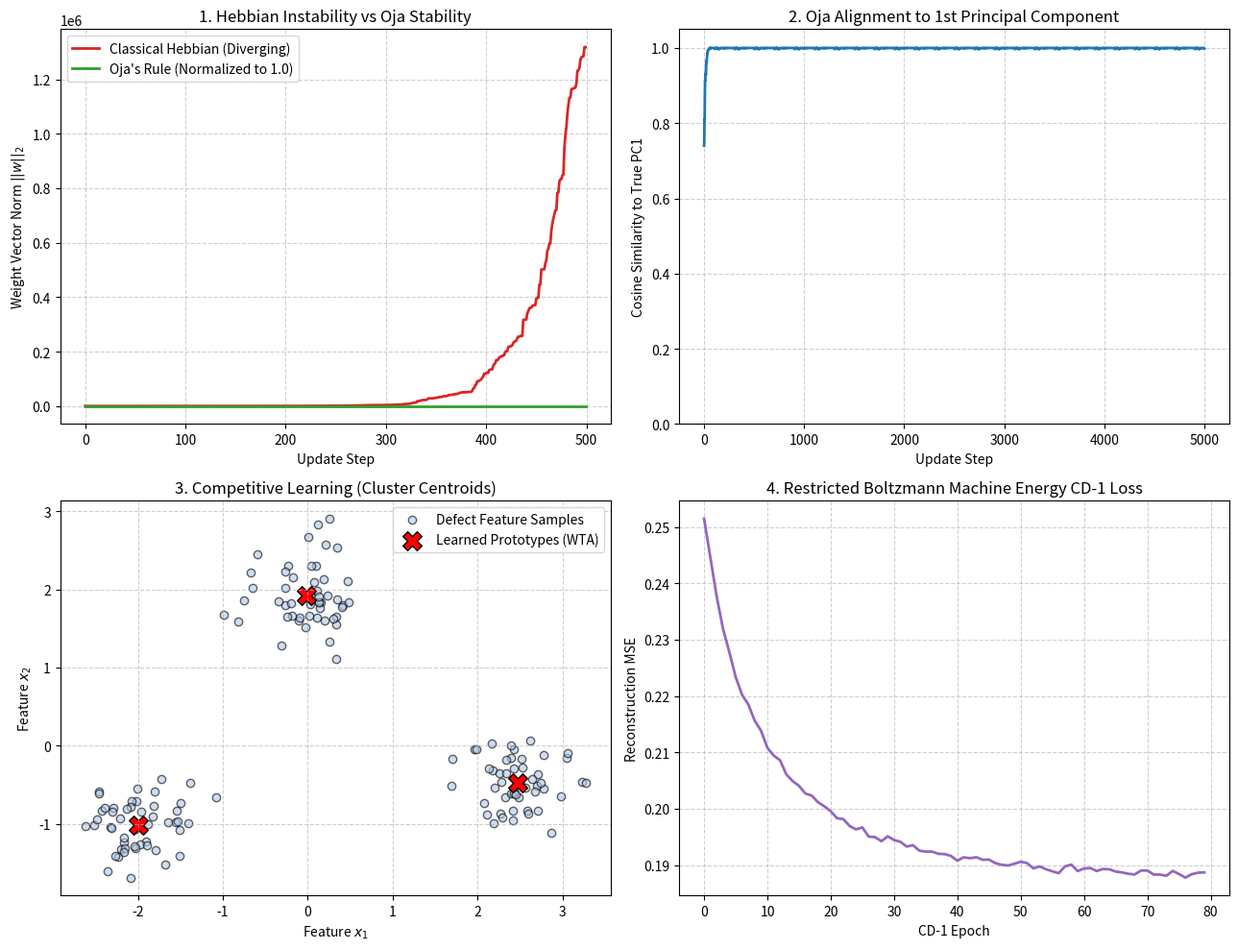

Recreate this plot in Python.
"""
fundamentals/unsupervised_learning.py
Unsupervised, Associative, and Energy-Based Neural Learning from Scratch:
1. Classical Hebbian Learning (Hebb, 1949) & demonstration of unbounded weight growth.
2. Modified Hebbian / Oja's Subspace Rule (Oja, 1982) & convergence to the 1st Principal Component.
3. Competitive Learning / Winner-Take-All (WTA) defect cluster centroid discovery.
4. Compact Restricted Boltzmann Machine (RBM) / Energy-Based Model via Contrastive Divergence (CD-1).
Generates outputs/figures/unsupervised_and_energy_learning.png.
"""

import os
import numpy as np
import matplotlib.pyplot as plt

np.random.seed(42)

def sigmoid(z):
    return 1.0 / (1.0 + np.exp(-np.clip(z, -30, 30)))

def demo_hebbian_and_oja():
    print("=" * 60)
    print("1. HEBBIAN VS OJA'S MODIFIED HEBBIAN LEARNING")
    print("=" * 60)
    
    # 2D synthetic correlated defect features (e.g., length vs width of surface cracks)
    N = 200
    mean = [0.0, 0.0]
    cov = [[2.0, 1.6], [1.6, 1.5]]  # Strongly correlated along diagonal
    X = np.random.multivariate_normal(mean, cov, N)
    
    # True 1st Principal Component via SVD
    _, _, Vt = np.linalg.svd(X)
    true_pc1 = Vt[0]
    if true_pc1[0] < 0:
        true_pc1 = -true_pc1
    print(f"True 1st Principal Component (PCA): {true_pc1}")
    
    # 1. Classical Hebbian Learning: dw = eta * y * x
    w_hebb = np.random.randn(2)
    w_hebb /= np.linalg.norm(w_hebb)
    eta_hebb = 0.01
    hebb_norms = []
    
    for epoch in range(10):
        for x in X:
            y = np.dot(w_hebb, x)
            w_hebb += eta_hebb * y * x
            hebb_norms.append(np.linalg.norm(w_hebb))
    print(f"Classical Hebbian initial norm: 1.0 -> Final norm: {hebb_norms[-1]:.2f} (Exponential Divergence)")
    
    # 2. Oja's Rule: dw = eta * y * (x - y * w)
    w_oja = np.random.randn(2)
    w_oja /= np.linalg.norm(w_oja)
    eta_oja = 0.02
    oja_norms = []
    oja_alignments = []
    
    for epoch in range(25):
        for x in X:
            y = np.dot(w_oja, x)
            w_oja += eta_oja * y * (x - y * w_oja)
            oja_norms.append(np.linalg.norm(w_oja))
            
            # Cosine similarity to true PC1
            align = abs(np.dot(w_oja, true_pc1) / (np.linalg.norm(w_oja) * np.linalg.norm(true_pc1)))
            oja_alignments.append(align)
            
    print(f"Oja's Rule Final Weight: {w_oja}, Norm: {np.linalg.norm(w_oja):.4f}")
    print(f"Alignment to True PC1: {oja_alignments[-1]:.6f} (Matches First Principal Component!)")
    return X, true_pc1, w_oja, hebb_norms, oja_norms, oja_alignments

def demo_competitive_learning():
    print("\n" + "=" * 60)
    print("2. COMPETITIVE LEARNING (WINNER-TAKE-ALL)")
    print("=" * 60)
    
    # 3 clusters representing 3 distinct surface defect profiles:
    # Cluster 1: Pitted surface (localized, small area)
    # Cluster 2: Rolled-in scale (medium area, irregular)
    # Cluster 3: Scratches (long, high aspect ratio)
    c1 = np.random.randn(50, 2) * 0.3 + np.array([-2.0, -1.0])
    c2 = np.random.randn(50, 2) * 0.4 + np.array([0.0, 2.0])
    c3 = np.random.randn(50, 2) * 0.3 + np.array([2.5, -0.5])
    X = np.vstack([c1, c2, c3])
    
    # 3 codebook weight vectors (prototypes)
    K = 3
    W_prototypes = np.random.uniform(-1, 1, (K, 2))
    eta = 0.05
    
    for epoch in range(40):
        # Decay learning rate
        lr = eta * (1.0 - epoch / 40)
        np.random.shuffle(X)
        for x in X:
            # Winner-take-all: argmin Euclidean distance
            dists = np.linalg.norm(W_prototypes - x, axis=1)
            winner = np.argmin(dists)
            # Update winner towards sample
            W_prototypes[winner] += lr * (x - W_prototypes[winner])
            
    print(f"Learned defect cluster prototypes:\n{W_prototypes}")
    return X, W_prototypes

class CompactRBM:
    """
    Restricted Boltzmann Machine trained via 1-step Contrastive Divergence (CD-1).
    Energy function: E(v, h) = -v^T W h - a^T v - b^T h
    """
    def __init__(self, n_visible=16, n_hidden=8, lr=0.05):
        self.n_visible = n_visible
        self.n_hidden = n_hidden
        self.lr = lr
        
        # Small Gaussian init
        self.W = np.random.randn(n_visible, n_hidden) * 0.05
        self.a = np.zeros(n_visible)  # visible bias
        self.b = np.zeros(n_hidden)   # hidden bias

    def sample_h(self, v):
        p_h = sigmoid(np.dot(v, self.W) + self.b)
        h_sample = (np.random.rand(*p_h.shape) < p_h).astype(np.float32)
        return p_h, h_sample

    def sample_v(self, h):
        p_v = sigmoid(np.dot(h, self.W.T) + self.a)
        v_sample = (np.random.rand(*p_v.shape) < p_v).astype(np.float32)
        return p_v, v_sample

    def train_cd1(self, X, epochs=60):
        recon_errors = []
        N = len(X)
        for epoch in range(epochs):
            # 1. Positive phase (data driven)
            v0 = X
            p_h0, h0 = self.sample_h(v0)
            
            # 2. Negative phase (model hallucination / reconstruction via Gibbs sampling)
            p_v1, v1 = self.sample_v(h0)
            p_h1, h1 = self.sample_h(v1)
            
            # 3. Parameter updates: E_data[v h^T] - E_model[v h^T]
            pos_assoc = np.dot(v0.T, p_h0) / N
            neg_assoc = np.dot(v1.T, p_h1) / N
            
            self.W += self.lr * (pos_assoc - neg_assoc)
            self.a += self.lr * np.mean(v0 - v1, axis=0)
            self.b += self.lr * np.mean(p_h0 - p_h1, axis=0)
            
            recon_err = np.mean((v0 - p_v1) ** 2)
            recon_errors.append(recon_err)
            
        return recon_errors

def demo_rbm():
    print("\n" + "=" * 60)
    print("3. RESTRICTED BOLTZMANN MACHINE (RBM) / ENERGY-BASED MODEL")
    print("=" * 60)
    
    # 4x4 binary defect patch patterns (horizontal scratch, vertical scratch)
    N_samples = 200
    X_patterns = []
    for _ in range(N_samples // 2):
        # Horizontal line at random row
        img = np.zeros((4, 4))
        r = np.random.randint(0, 4)
        img[r, :] = 1.0
        X_patterns.append(img.flatten())
    for _ in range(N_samples // 2):
        # Vertical line at random col
        img = np.zeros((4, 4))
        c = np.random.randint(0, 4)
        img[:, c] = 1.0
        X_patterns.append(img.flatten())
        
    X_bin = np.array(X_patterns, dtype=np.float32)
    rbm = CompactRBM(n_visible=16, n_hidden=6, lr=0.1)
    errors = rbm.train_cd1(X_bin, epochs=80)
    
    print(f"RBM Initial Reconstruction MSE: {errors[0]:.4f} -> Final MSE: {errors[-1]:.4f}")
    return errors, rbm

def run_all_unsupervised():
    X_corr, pc1, w_oja, hebb_norms, oja_norms, oja_alignments = demo_hebbian_and_oja()
    X_comp, W_proto = demo_competitive_learning()
    rbm_errors, rbm = demo_rbm()
    
    # Visual multi-panel figure
    os.makedirs(os.path.join("outputs", "figures"), exist_ok=True)
    fig, axes = plt.subplots(2, 2, figsize=(13, 10))
    
    # Subplot 1: Oja vs Hebbian weight norm stability
    axes[0, 0].plot(hebb_norms[:500], label="Classical Hebbian (Diverging)", color="#d62728", lw=2)
    axes[0, 0].plot(oja_norms[:500], label="Oja's Rule (Normalized to 1.0)", color="#2ca02c", lw=2)
    axes[0, 0].set_title("1. Hebbian Instability vs Oja Stability")
    axes[0, 0].set_xlabel("Update Step")
    axes[0, 0].set_ylabel("Weight Vector Norm $||w||_2$")
    axes[0, 0].grid(True, linestyle="--", alpha=0.6)
    axes[0, 0].legend()
    
    # Subplot 2: Oja convergence to PC1
    axes[0, 1].plot(oja_alignments, color="#1f77b4", lw=2)
    axes[0, 1].set_title("2. Oja Alignment to 1st Principal Component")
    axes[0, 1].set_xlabel("Update Step")
    axes[0, 1].set_ylabel("Cosine Similarity to True PC1")
    axes[0, 1].grid(True, linestyle="--", alpha=0.6)
    axes[0, 1].set_ylim(0, 1.05)
    
    # Subplot 3: Competitive learning prototypes
    axes[1, 0].scatter(X_comp[:, 0], X_comp[:, 1], c="#aec7e8", edgecolors="k", alpha=0.6, label="Defect Feature Samples")
    axes[1, 0].scatter(W_proto[:, 0], W_proto[:, 1], c="red", marker="X", s=200, edgecolors="black", label="Learned Prototypes (WTA)")
    axes[1, 0].set_title("3. Competitive Learning (Cluster Centroids)")
    axes[1, 0].set_xlabel("Feature $x_1$")
    axes[1, 0].set_ylabel("Feature $x_2$")
    axes[1, 0].grid(True, linestyle="--", alpha=0.6)
    axes[1, 0].legend()
    
    # Subplot 4: RBM Reconstruction Error
    axes[1, 1].plot(rbm_errors, color="#9467bd", lw=2)
    axes[1, 1].set_title("4. Restricted Boltzmann Machine Energy CD-1 Loss")
    axes[1, 1].set_xlabel("CD-1 Epoch")
    axes[1, 1].set_ylabel("Reconstruction MSE")
    axes[1, 1].grid(True, linestyle="--", alpha=0.6)
    
    plt.tight_layout()
    fig_path = os.path.join("outputs", "figures", "unsupervised_and_energy_learning.png")
    plt.savefig(fig_path, dpi=300)
    plt.close()
    print(f"\n[PLOT] Saved unsupervised learning comparison to {fig_path}")

if __name__ == "__main__":
    run_all_unsupervised()
